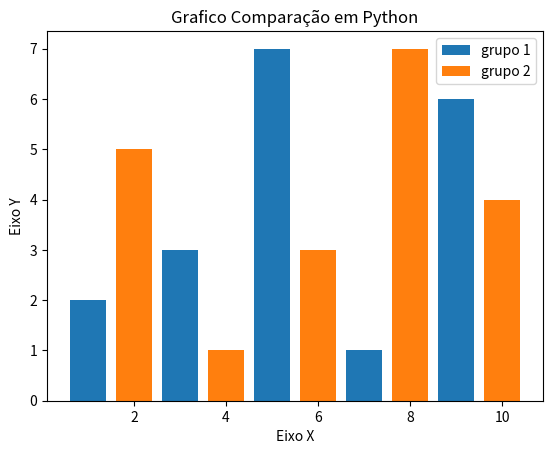

This chart was generated by the following Python code:
# -*- coding: utf-8 -*-
"""
Created on Sat Mar 23 16:39:37 2019

[redacted]
"""

import matplotlib.pyplot as plt
# "as"= o apelido da forma que vc vai usar a função

x1 = [1, 3, 5, 7, 9]
y1 = [2, 3, 7, 1, 6]

x2 = [2, 4, 6, 8, 10]
y2 = [5, 1, 3, 7, 4]

titulo = "Grafico Comparação em Python"
eixo_x = "Eixo X"
eixo_y = "Eixo Y"

#legendas
plt.title(titulo)
plt.xlabel(eixo_x)
plt.ylabel(eixo_y)

# plt.plot(x, y)
plt.bar(x1, y1, label = "grupo 1")
plt.bar(x2, y2, label = "grupo 2")
plt.legend()
#".bar" em barras
plt.show()